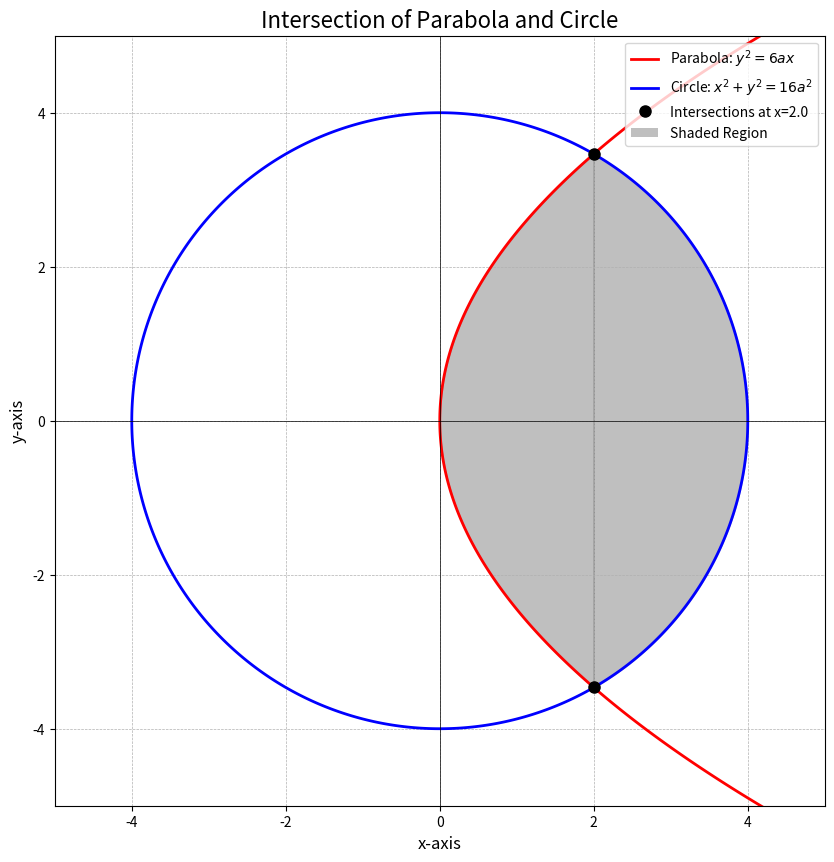

Python code for this plot:
import numpy as np
import matplotlib.pyplot as plt

# Let a = 1 for plotting
a = 1.0

# --- Define the parameters for the parabola and circle ---
# Parabola: y^2 - 6ax = 0
V1 = np.array([[0, 0], [0, 1]])
u1 = np.array([-3*a, 0])
f1 = 0

# Circle: x^2 + y^2 - 16a^2 = 0
V2 = np.array([[1, 0], [0, 1]])
u2 = np.array([0, 0])
f2 = -16*a**2

# --- Set up the plotting grid ---
x_vals = np.linspace(-8*a, 8*a, 800)
y_vals = np.linspace(-8*a, 8*a, 800)
X, Y = np.meshgrid(x_vals, y_vals)

# --- Define the conic equations ---
eq1 = Y**2 - 6*a*X
eq2 = X**2 + Y**2 - 16*a**2

# --- Create the Plot ---
plt.figure(figsize=(10, 10))

# Plot the curves
plt.contour(X, Y, eq1, levels=[0], colors='red', linewidths=2)
plt.contour(X, Y, eq2, levels=[0], colors='blue', linewidths=2)

# --- Shading the Region ---
x_intersect = 2 * a
# Part 1: Under the parabola from x=0 to x_intersect
x_fill_1 = np.linspace(0, x_intersect, 200)
y_fill_1_upper = np.sqrt(6 * a * x_fill_1)
plt.fill_between(x_fill_1, -y_fill_1_upper, y_fill_1_upper, color='gray', alpha=0.5)

# Part 2: Under the circle from x_intersect to x=4a
x_fill_2 = np.linspace(x_intersect, 4 * a, 200)
y_fill_2_upper = np.sqrt(16 * a**2 - x_fill_2**2)
plt.fill_between(x_fill_2, -y_fill_2_upper, y_fill_2_upper, color='gray', alpha=0.5)

# --- Plot the Solution Points ---
solution_point1 = np.array([2*a, 2*np.sqrt(3)*a])
solution_point2 = np.array([2*a, -2*np.sqrt(3)*a])
plt.plot(solution_point1[0], solution_point1[1], 'ko', markersize=8)
plt.plot(solution_point2[0], solution_point2[1], 'ko', markersize=8)

# --- Formatting ---
plt.title('Intersection of Parabola and Circle', fontsize=16)
plt.xlabel('x-axis', fontsize=12)
plt.ylabel('y-axis', fontsize=12)
plt.grid(True, which='both', linestyle='--', linewidth=0.5)
plt.axhline(0, color='black', linewidth=0.5)
plt.axvline(0, color='black', linewidth=0.5)
plt.gca().set_aspect('equal', adjustable='box')
plt.xlim(-5*a, 5*a); plt.ylim(-5*a, 5*a)

# Create a legend
plt.legend(handles=[
    plt.Line2D([0], [0], color='red', lw=2, label='Parabola: $y^2=6ax$'),
    plt.Line2D([0], [0], color='blue', lw=2, label='Circle: $x^2+y^2=16a^2$'),
    plt.Line2D([0], [0], marker='o', color='k', linestyle='', markersize=8, label=f'Intersections at x={2*a:.1f}'),
    plt.Rectangle((0, 0), 1, 1, fc='gray', alpha=0.5, label='Shaded Region')
])

plt.savefig('direct_plot.png')
plt.show()
